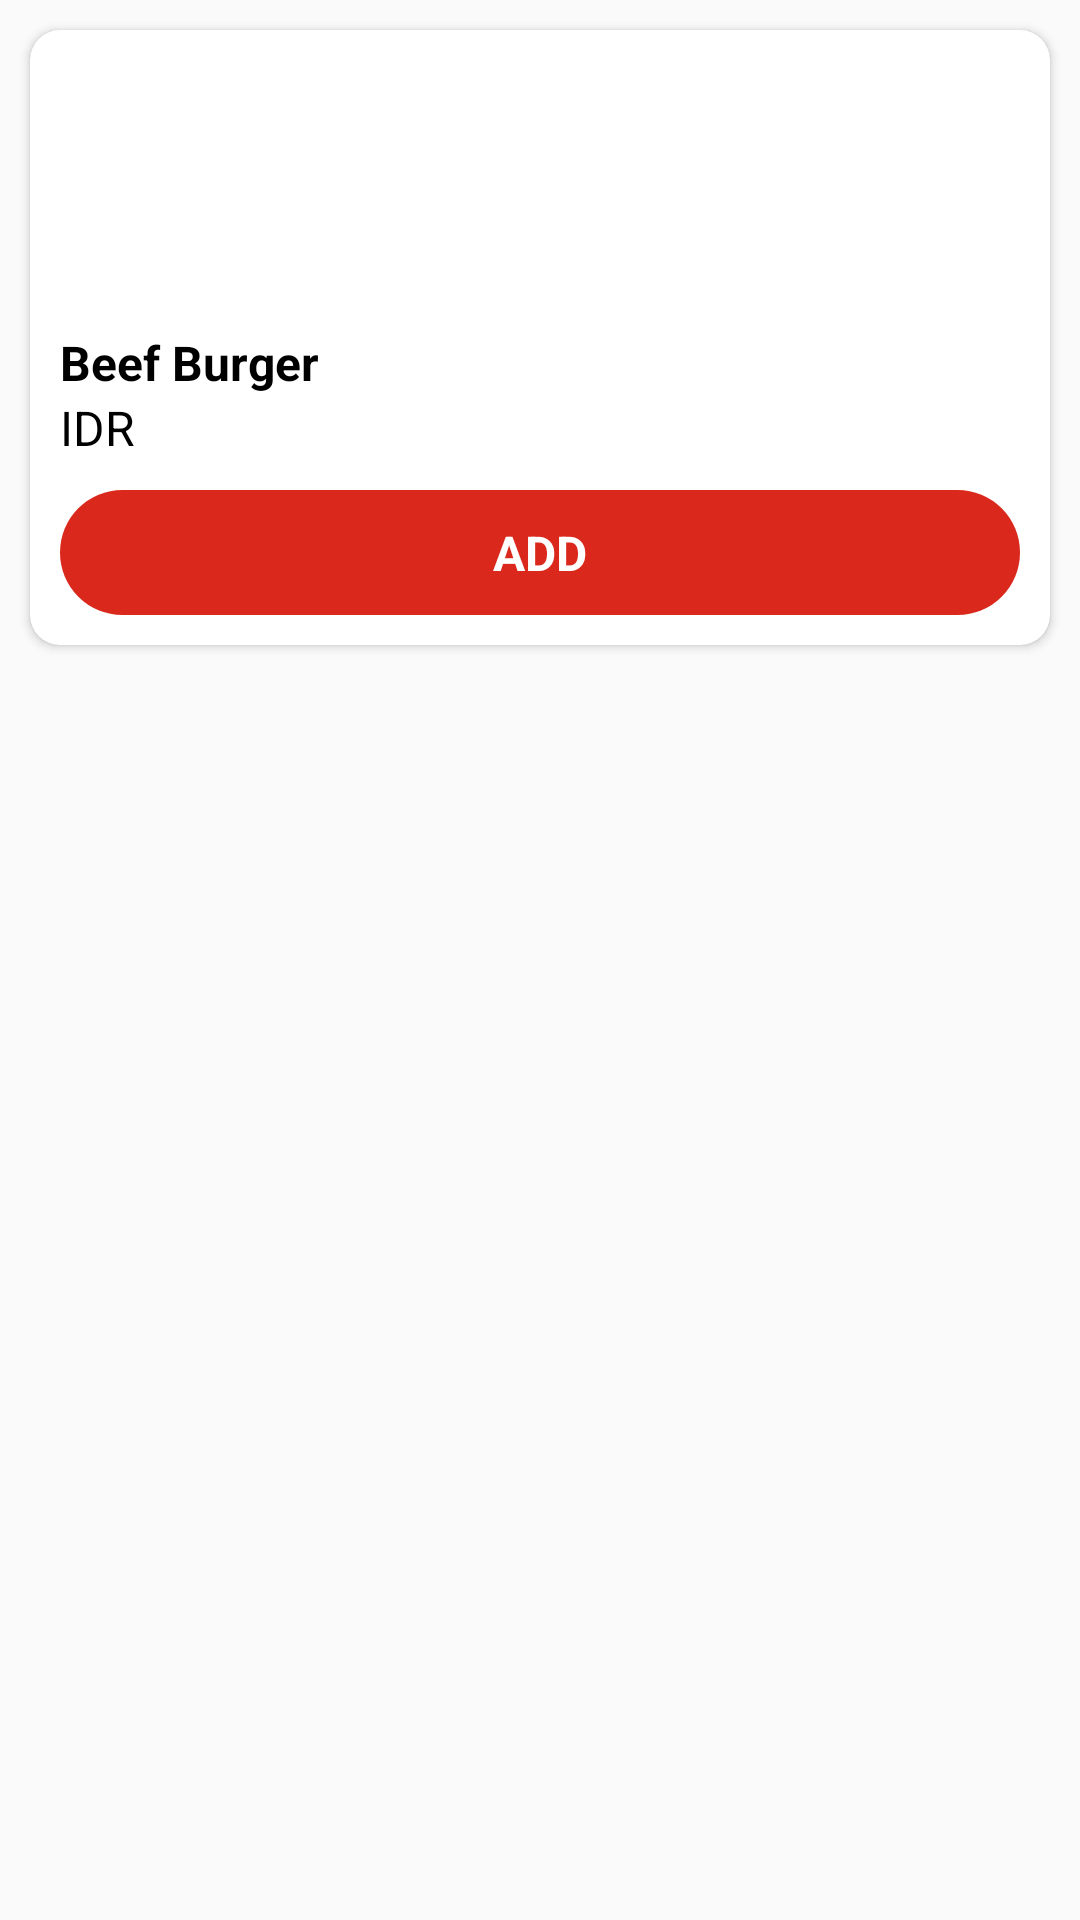

Reconstruct the res/layout file that produces this screen, plus the resources it refers to.
<!-- AndroidManifest.xml: application theme Theme.CafeCashier -->
<!-- res/layout/menu_recycler_row.xml -->
<?xml version="1.0" encoding="utf-8"?>
<LinearLayout xmlns:android="http://schemas.android.com/apk/res/android"
    android:layout_width="match_parent"
    android:layout_height="wrap_content"
    android:id="@+id/relative_menubg"
    xmlns:app="http://schemas.android.com/apk/res-auto">

    <androidx.cardview.widget.CardView
        android:id="@+id/card_menus"
        android:layout_width="match_parent"
        android:layout_height="wrap_content"
        app:cardCornerRadius="10dp"
        android:layout_margin="10dp">

        <RelativeLayout
            android:layout_width="match_parent"
            android:layout_height="wrap_content">

            <ImageView
                android:id="@+id/menu_img"
                android:layout_width="80dp"
                android:layout_height="80dp"
                android:layout_centerHorizontal="true"
                android:layout_gravity="center"
                android:layout_marginStart="10dp"
                android:layout_marginTop="10dp"
                android:layout_marginEnd="10dp"
                android:layout_marginBottom="10dp" />

            <TextView
                android:id="@+id/namemenu_txt"
                android:layout_width="wrap_content"
                android:layout_height="wrap_content"
                android:layout_below="@id/menu_img"
                android:layout_marginHorizontal="10dp"
                android:fontFamily="sans-serif"
                android:text="@string/burger"
                android:textColor="@color/black"
                android:textSize="16sp"
                android:textStyle="bold" />

            <TextView
                android:id="@+id/menuprice_txt"
                android:layout_width="wrap_content"
                android:layout_height="wrap_content"
                android:layout_below="@id/namemenu_txt"
                android:layout_marginLeft="10dp"
                android:fontFamily="sans-serif"
                android:text="@string/idr"
                android:textColor="@color/black"
                android:textSize="16sp" />


            <TextView
                android:id="@+id/menuorder_btn"
                android:layout_width="match_parent"
                android:layout_height="wrap_content"
                android:layout_below="@id/menuprice_txt"
                android:layout_marginStart="10dp"
                android:layout_marginTop="10dp"
                android:layout_marginEnd="10dp"
                android:layout_marginBottom="10dp"
                android:background="@drawable/rectangle_rounded_red"
                android:fontFamily="sans-serif"
                android:padding="10dp"
                android:text="@string/add"
                android:textAlignment="center"
                android:textAllCaps="true"
                android:textColor="@color/white"
                android:textSize="16sp"
                android:textStyle="bold" />

            <LinearLayout
                android:id="@+id/layout_countmenu"
                android:layout_width="wrap_content"
                android:layout_height="wrap_content"
                android:layout_gravity="center"
                android:layout_margin="10dp"
                android:layout_below="@id/menuprice_txt"
                android:layout_centerHorizontal="true"
                android:visibility="gone"
                android:orientation="horizontal">
                
                <ImageView
                    android:id="@+id/removemenu_img"
                    android:layout_width="30dp"
                    android:layout_height="30dp"
                    android:background="@drawable/ic_remove"/>

                <TextView
                    android:id="@+id/countmenu_txt"
                    android:layout_width="wrap_content"
                    android:layout_height="wrap_content"
                    android:fontFamily="sans-serif"
                    android:layout_marginHorizontal="10dp"
                    android:text="@string/one"
                    android:textColor="@color/black"
                    android:textSize="16sp"
                    android:padding="4dp"/>

                <ImageView
                    android:id="@+id/addmenu_img"
                    android:layout_width="30dp"
                    android:layout_height="30dp"
                    android:background="@drawable/ic_add"/>

            </LinearLayout>

        </RelativeLayout>



    </androidx.cardview.widget.CardView>

</LinearLayout>
<!-- resources referenced by this layout -->
<resources>
  <color name="black">#FF000000</color>
  <color name="white">#FFFFFFFF</color>
  <!-- drawable ic_remove (drawable-v24) -->
  <vector xmlns:android="http://schemas.android.com/apk/res/android"
      android:width="24dp"
      android:height="24dp"
      android:viewportWidth="24"
      android:viewportHeight="24">
    <path
        android:pathData="M12,2C10.0222,2 8.0888,2.5865 6.4443,3.6853C4.7998,4.7841 3.5181,6.3459 2.7612,8.1732C2.0043,10.0004 1.8063,12.0111 2.1922,13.9509C2.578,15.8907 3.5304,17.6725 4.9289,19.0711C6.3275,20.4696 8.1093,21.422 10.0491,21.8079C11.9889,22.1937 13.9996,21.9957 15.8268,21.2388C17.6541,20.4819 19.2159,19.2002 20.3147,17.5557C21.4135,15.9112 22,13.9778 22,12C22,10.6868 21.7413,9.3864 21.2388,8.1732C20.7363,6.9599 19.9997,5.8575 19.0711,4.9289C18.1425,4.0003 17.0401,3.2638 15.8268,2.7612C14.6136,2.2587 13.3132,2 12,2ZM12,20C10.4178,20 8.871,19.5308 7.5554,18.6518C6.2399,17.7727 5.2145,16.5233 4.609,15.0615C4.0035,13.5997 3.845,11.9911 4.1537,10.4393C4.4624,8.8874 5.2243,7.462 6.3432,6.3432C7.462,5.2243 8.8874,4.4624 10.4393,4.1537C11.9911,3.845 13.5997,4.0035 15.0615,4.609C16.5233,5.2145 17.7727,6.2398 18.6518,7.5554C19.5308,8.871 20,10.4177 20,12C20,14.1217 19.1572,16.1566 17.6569,17.6569C16.1566,19.1571 14.1217,20 12,20ZM16,11H8C7.7348,11 7.4804,11.1054 7.2929,11.2929C7.1054,11.4804 7,11.7348 7,12C7,12.2652 7.1054,12.5196 7.2929,12.7071C7.4804,12.8946 7.7348,13 8,13H16C16.2652,13 16.5196,12.8946 16.7071,12.7071C16.8946,12.5196 17,12.2652 17,12C17,11.7348 16.8946,11.4804 16.7071,11.2929C16.5196,11.1054 16.2652,11 16,11Z"
        android:fillColor="#DA291C"/>
  </vector>
  <!-- drawable rectangle_rounded_red (drawable-v24) -->
  <?xml version="1.0" encoding="utf-8"?>
  <shape xmlns:android="http://schemas.android.com/apk/res/android" android:shape="rectangle">
      <solid android:color="@color/red"/>
      <corners android:radius="999dp"/>
  </shape>
  <string name="add">Add</string>
  <string name="burger">Beef Burger</string>
  <string name="idr">IDR</string>
  <string name="one">1</string>
  <style name="Theme.CafeCashier" parent="Theme.AppCompat.DayNight.NoActionBar">
          
          <item name="colorPrimary">@color/purple_500</item>
          <item name="colorPrimaryVariant">@color/purple_700</item>
          <item name="colorOnPrimary">@color/white</item>
          
          <item name="colorSecondary">@color/teal_200</item>
          <item name="colorSecondaryVariant">@color/teal_700</item>
          <item name="colorOnSecondary">@color/black</item>
          
          <item name="android:statusBarColor" tools:targetApi="l">@color/red</item>
          
      </style>
  <color name="red">#DA291C</color>
  <color name="purple_500">#FF6200EE</color>
  <color name="purple_700">#FF3700B3</color>
  <color name="teal_200">#FF03DAC5</color>
  <color name="teal_700">#FF018786</color>
</resources>
